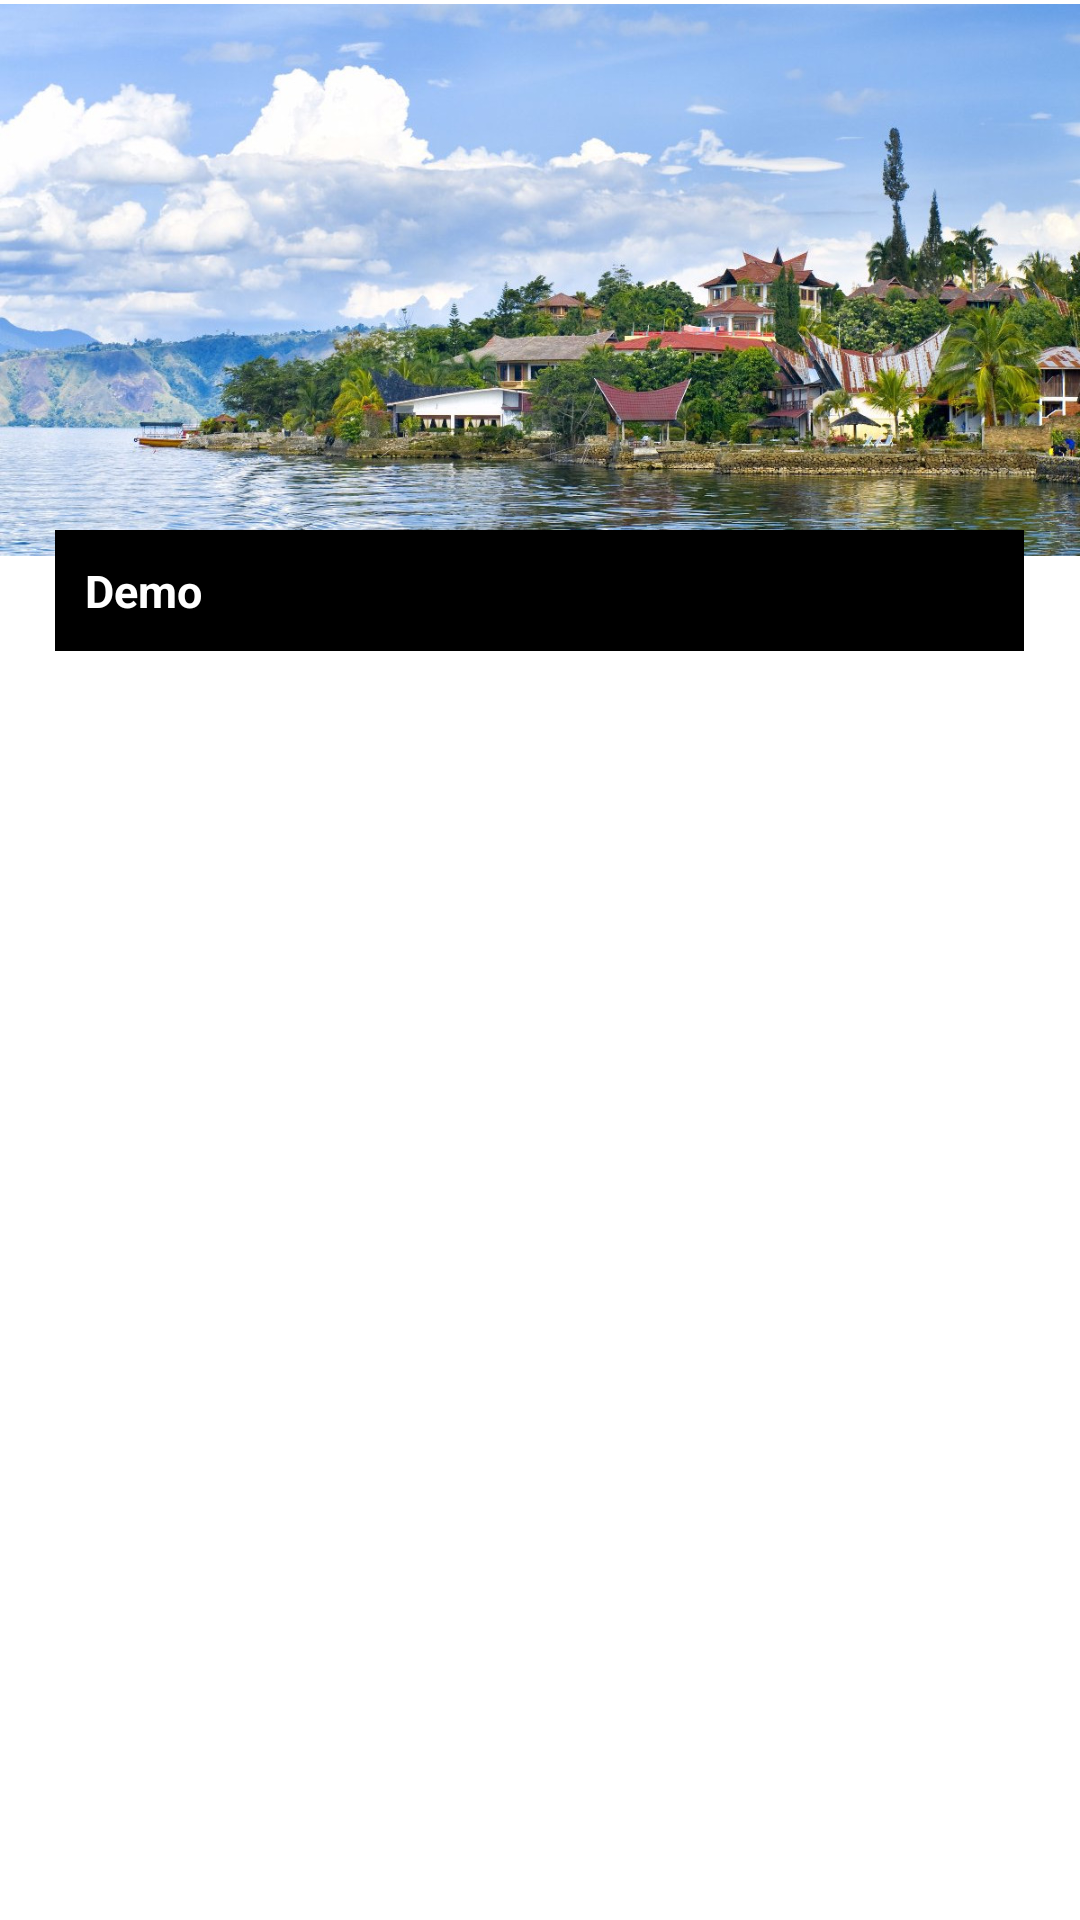

The Android layout XML behind this screen, and the referenced resources:
<!-- AndroidManifest.xml: application theme Theme.Aplikasisenibudaya -->
<!-- res/layout/activity_provinsi.xml -->
<?xml version="1.0" encoding="utf-8"?>
<RelativeLayout xmlns:android="http://schemas.android.com/apk/res/android"
    xmlns:app="http://schemas.android.com/apk/res-auto"
    xmlns:tools="http://schemas.android.com/tools"
    android:layout_width="match_parent"
    android:layout_height="match_parent"
    tools:context=".Provinsi">

    <ImageView
        android:id="@+id/imagePulauDetail"
        android:layout_width="match_parent"
        android:layout_height="226dp"
        app:srcCompat="@drawable/sumatra"
        tools:layout_editor_absoluteX="0dp"
        android:layout_marginTop="-20dp"
        tools:layout_editor_absoluteY="-406dp" />

    <TextView
        android:id="@+id/textPulauDetail"
        android:layout_width="323dp"
        android:layout_height="wrap_content"
        android:layout_below="@+id/imagePulauDetail"
        android:layout_centerHorizontal="true"
        android:layout_marginTop="-30dp"
        android:background="#000"
        android:padding="10dp"
        android:text="Demo"
        android:textColor="#fff"
        android:textSize="15dp"
        android:textStyle="bold" />

    <GridView
        android:id="@+id/GridProvinsi"
        android:layout_width="match_parent"
        android:layout_height="wrap_content"
        android:layout_below="@id/textPulauDetail"
        android:layout_marginTop="30dp"
        android:numColumns="2"/>

</RelativeLayout>
<!-- resources referenced by this layout -->
<resources>
  <!-- drawable sumatra: jpeg bitmap (drawable, 253453 bytes) -->
  <style name="Theme.Aplikasisenibudaya" parent="Theme.MaterialComponents.DayNight.DarkActionBar">
          
          <item name="colorPrimary">@color/purple_500</item>
          <item name="colorPrimaryVariant">@color/purple_700</item>
          <item name="colorOnPrimary">@color/white</item>
          
          <item name="colorSecondary">@color/teal_200</item>
          <item name="colorSecondaryVariant">@color/teal_700</item>
          <item name="colorOnSecondary">@color/black</item>
          
          <item name="android:statusBarColor" tools:targetApi="l">?attr/colorPrimaryVariant</item>
          
      </style>
  <!-- not gathered from this repository: default colours our renderer supplied (Android Studio template values) -->
  <color name="purple_500">#FF6200EE</color>
  <color name="purple_700">#FF3700B3</color>
  <color name="teal_200">#FF03DAC5</color>
  <color name="teal_700">#FF018786</color>
  <color name="black">#FF000000</color>
  <color name="white">#FFFFFFFF</color>
</resources>
